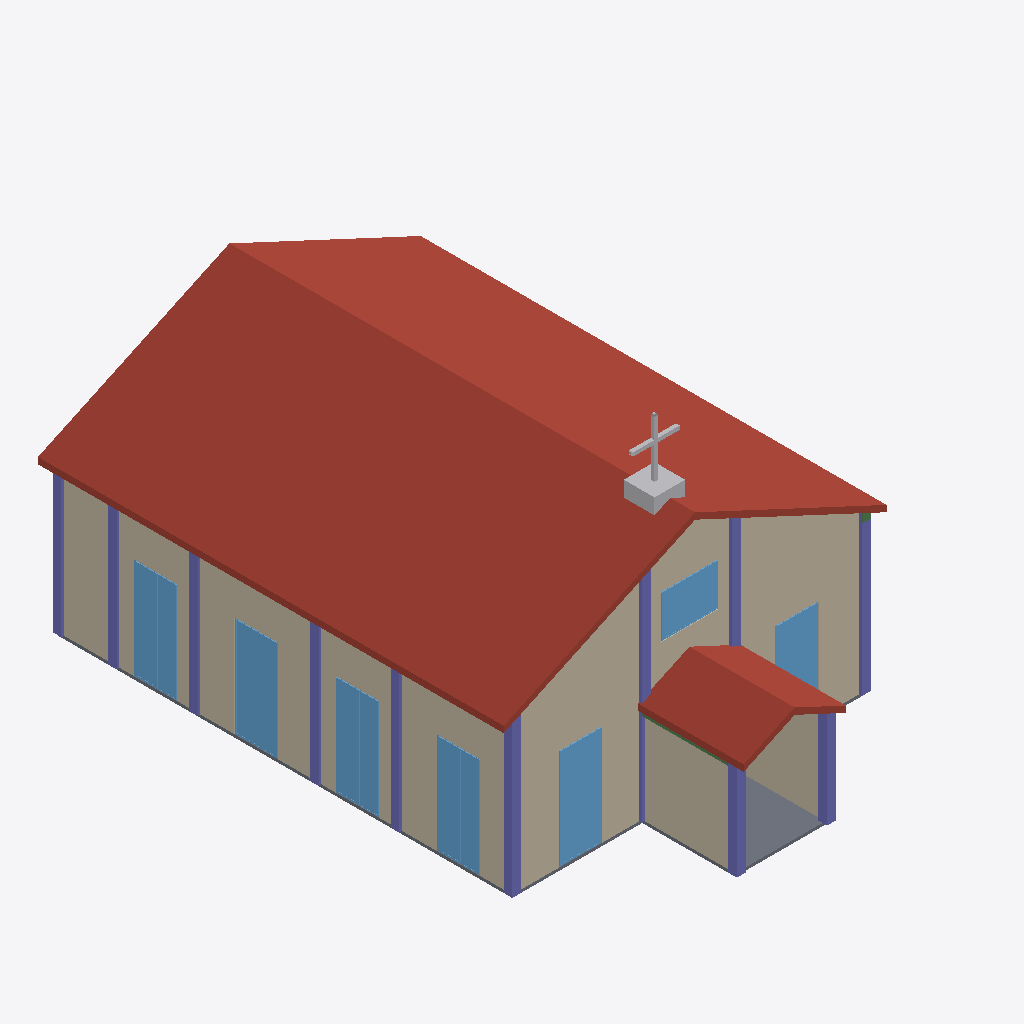
Isometric view of an IFC building model (IFC-SPF (STEP), schema IFC4, length unit millimetre), seen from the south-west, elements coloured by IFC class: 11 columns (violet), 7 windows (light blue), 6 walls (beige), 2 roofs (red-brown), 2 slabs (grey), 2 beams (green), 1 other element (light grey).
Extent 13.3 m × 19.6 m × 10.9 m (x, y, z). Storeys (1): My Storey at 0.00 m. Elements (61): 18 IfcColumn, 14 IfcWindow, 10 IfcFurniture, 8 IfcWall, 4 IfcBeam, 4 IfcSlab, 2 IfcRoof, 1 IfcDoor.

HEADER;
FILE_DESCRIPTION(('ViewDefinition[DesignTransferView]'),'2;1');
FILE_NAME('mini-capstone.ifc','2026-10-16T04:38:24+08:00',(''),(''),'IfcOpenShell 0.8.5-post1','Bonsai 0.8.5-post1','Nobody');
FILE_SCHEMA(('IFC4'));
ENDSEC;
DATA;
#1=IFCPROJECT('1pnKFjC$H73gEiFW24YAa0',$,'My Project',$,$,$,$,(#10,#22),#5);
#27=IFCSITE('1$CsU$pDH38gfSnrxwax2S',$,'My Site',$,$,#50,$,$,$,$,$,$,$,$);
#33=IFCBUILDING('0rpxQsSTHAyvJExpUYiaCe',$,'My Building',$,$,#56,$,$,$,$,$,$);
#39=IFCBUILDINGSTOREY('0txwsiowPCYxR5XLSMkxWI',$,'My Storey',$,$,#62,$,$,$,$);
#11383=IFCROOF('3CKKTqkzn3qf7nsklK8uwd',$,'Roof',$,$,#11548,#11392,$,$);
#1203=IFCWALL('2XsKlmSiv8DBlhiZh47w$m',$,'Wall',$,$,#2034,#1209,$,$);
#1973=IFCWALL('2e2IDqaJn1Q95Ko5jjtCOg',$,'Wall',$,$,#2066,#1984,$,$);
#889=IFCWALL('2MIOpMf3z448H_kJDeox9X',$,'Wall',$,$,#1151,#896,$,$);
#13364=IFCROOF('1$1Co8Zbb3buop59CqBT_Z',$,'Roof',$,$,#13394,#13372,$,$);
#239=IFCWALL('0SbrtIg5n1QQ7amC$0dFY2',$,'Wall',$,$,#13341,#250,$,$);
#4223=IFCWALL('3GD5ZLWVn6VfZSf74gESec',$,'Wall',$,$,#4234,#4229,$,$);
#6927=IFCWINDOW('0rSTk5RT1Fox3ARi0X7eYt',$,'Window',$,$,#65617,#6935,$,3500.0,1500.0,$,.DOUBLE_PANEL_VERTICAL.,$);
#7221=IFCWINDOW('0qiw7F3sP6BugCu6t4GG_v',$,'Window',$,$,#31527,#7229,$,3500.0,1499.9998807907104,$,.DOUBLE_PANEL_VERTICAL.,$);
#2771=IFCWINDOW('2JZAGPp_f4cu9HGbAqL3vn',$,'Window',$,$,#7999,#2780,$,3500.0,1500.0,$,.TRIPLE_PANEL_HORIZONTAL.,$);
#7123=IFCWINDOW('2Y1YqIywf5zer1zChIFZBe',$,'Window',$,$,#31512,#7131,$,3500.0,1499.9998807907104,$,.DOUBLE_PANEL_VERTICAL.,$);
#7172=IFCWINDOW('3TncaRcL597eAkWirQBGgr',$,'Window',$,$,#31467,#7180,$,3500.0,1499.9998807907104,$,.DOUBLE_PANEL_VERTICAL.,$);
#300=IFCWALL('0D2uJn8v56HvTwD5NNkBre',$,'Wall',$,$,#1907,#306,$,$);
#2208=IFCSLAB('3BE$3K4m16su0opE5JLKEF',$,'Slab',$,$,#2216,#2223,$,$);
#12194=IFCCOLUMN('1XgukEWYTCxgDCf_a71vPW',$,'Column',$,$,#12514,#12205,$,$);
#15137=IFCWINDOW('1srMHHzgL2wPzwbDK$WdDw',$,'Window',$,$,#65637,#15146,$,1500.0,2000.0,$,.DOUBLE_PANEL_VERTICAL.,$);
#15876=IFCFURNITURE('0OuDOyKbj8fQtgXU3bQcm0',$,'Furniture',$,$,#15900,#15885,$,$);
#3982=IFCWINDOW('24$KXRa4TFqe60FXn2PNak',$,'Window',$,$,#8014,#3990,$,3500.0,1500.0,$,.DOUBLE_PANEL_VERTICAL.,$);
#12248=IFCCOLUMN('2CmoeBb0v32hHZkZ6Ii6fK',$,'Column',$,$,#12484,#12259,$,$);
#12216=IFCCOLUMN('3r$JxmC1P2IPDp3nH3Yq_5',$,'Column',$,$,#12519,#12227,$,$);
#13417=IFCCOLUMN('0rVfkRU2z1kPkmr9USMSE0',$,'Column',$,$,#13490,#13428,$,$);
#1833=IFCSLAB('3o0JlvOczBcRNorAEjGKq7',$,'Slab',$,$,#1841,#1848,$,$);
#13439=IFCCOLUMN('3yksWjOF90v9ZQYQR6qaXl',$,'Column',$,$,#13505,#13450,$,$);
#12648=IFCCOLUMN('2DUmpOxgfEQQs9A_nhTkOq',$,'Column',$,$,#12740,#12659,$,$);
#11913=IFCCOLUMN('07bRwex5DDbPu2ZEVZ_Wyv',$,'Column',$,$,#12504,#11925,$,$);
#12584=IFCCOLUMN('06DhEv74jEVvA6r21DbA1h',$,'Column',$,$,#12642,#12595,$,$);
#12520=IFCCOLUMN('2pAumNkWD99B1OgwhmCuJ3',$,'Column',$,$,#12578,#12531,$,$);
#12714=IFCCOLUMN('3AkjH42Lb1Exff2osSl1fd',$,'Column',$,$,#12755,#12725,$,$);
#12389=IFCCOLUMN('1dTu10op98geZmZGHUbhYL',$,'Column',$,$,#12489,#12400,$,$);
#15510=IFCBEAM('3TpAk5XVj50fiO2HFL4nVc',$,'Beam',$,$,#15546,#15521,$,$);
#15483=IFCBEAM('1IccBFwZjDswE6tWd5Mtre',$,'Beam',$,$,#29960,#15494,$,$);
ENDSEC;
